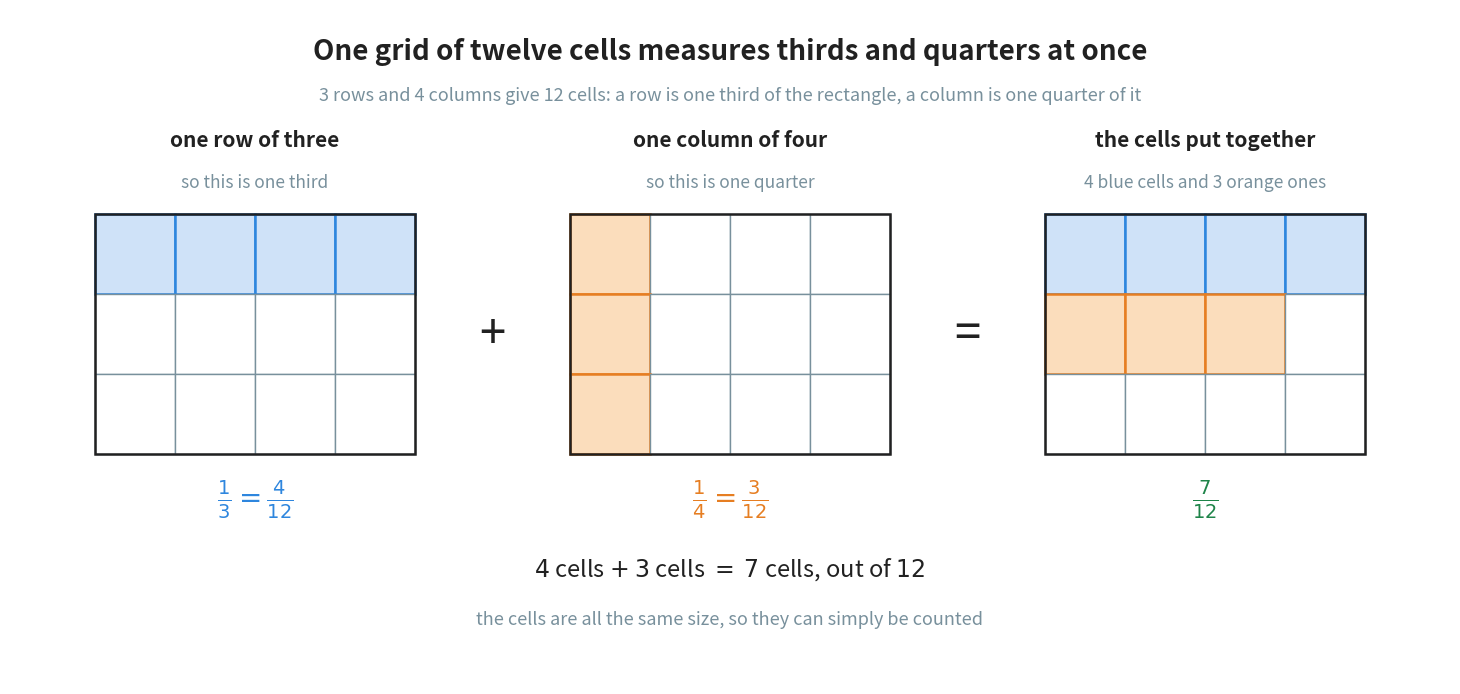

Python code for this plot: (Note: this script raises an exception after producing the figure.)
"""Figure 3 - one twelve-cell grid holds thirds and quarters at the same time.

This is the picture that makes the least common denominator obvious instead
of being a rule to remember. A rectangle with 3 rows and 4 columns has 12
cells. One row is one third of it. One column is one quarter of it. So the
same 12 cells can measure both fractions, and once both are measured in
cells, adding them is counting cells.

The third grid deliberately does not overlap the two shadings: the blue
cells fill the top row and the orange cells continue straight after them, so
the reader can count 4 + 3 = 7 without wondering whether a cell was used
twice. That is honest, because the two fractions are being laid side by side,
not laid on top of each other.

Colours: blue is the first fraction, orange the second, and the answer is
written in green underneath.

Run with:  python figures/fig_03_grid_thirds_quarters.py
"""

import matplotlib
matplotlib.use("Agg")
import matplotlib.pyplot as plt
from matplotlib.patches import Rectangle
from pathlib import Path

BLUE = "#2E86DE"             # the first fraction, 1/3
ORANGE = "#E67E22"           # the second fraction, 1/4
GREEN = "#1E8449"            # the answer
GREY = "#78909C"
INK = "#212121"

TINT = {BLUE: "#CFE2F8", ORANGE: "#FBDDBC"}

COLS, ROWS = 4, 3            # 4 columns and 3 rows, so 12 cells
CELL = 0.80                  # cells are square, so the picture cannot mislead
GRID_W = COLS * CELL
GRID_H = ROWS * CELL

W, H = 14.40, 6.75
fig, ax = plt.subplots(figsize=(W, H))
ax.set_position([0, 0, 1, 1])
ax.axis("off")
ax.set_xlim(0, W)
ax.set_ylim(0, H)

GRID_Y = 2.30                # bottom edge of every grid
GAP = 1.55                   # room for the + and = signs between the grids
LEFT = (W - 3 * GRID_W - 2 * GAP) / 2


def grid(px, filled, heading, under, count_line, count_colour):
    """Draw one 4 x 3 grid. `filled` maps a cell number (0..11) to a colour."""
    for r in range(ROWS):
        for c in range(COLS):
            n = r * COLS + c                       # cells are numbered left to
            x = px + c * CELL                      # right, top row first
            y = GRID_Y + (ROWS - 1 - r) * CELL
            colour = filled.get(n)
            ax.add_patch(Rectangle((x, y), CELL, CELL,
                                   facecolor=TINT[colour] if colour else "white",
                                   edgecolor=colour if colour else GREY,
                                   linewidth=1.8 if colour else 1.0,
                                   zorder=2))

    # one outline round the whole rectangle - this is the "one whole"
    ax.add_patch(Rectangle((px, GRID_Y), GRID_W, GRID_H, facecolor="none",
                           edgecolor=INK, linewidth=1.8, zorder=3))

    ax.text(px + GRID_W / 2, GRID_Y + GRID_H + 0.74, heading,
            ha="center", va="center", fontsize=15, color=INK, fontweight="bold")
    ax.text(px + GRID_W / 2, GRID_Y + GRID_H + 0.32, under,
            ha="center", va="center", fontsize=12.5, color=GREY)
    ax.text(px + GRID_W / 2, GRID_Y - 0.45, count_line,
            ha="center", va="center", fontsize=20, color=count_colour)


def sign(px, text):
    """The + or = that sits between two grids."""
    ax.text(px, GRID_Y + GRID_H / 2, text, ha="center", va="center",
            fontsize=34, color=INK)


G1 = LEFT
G2 = LEFT + GRID_W + GAP
G3 = LEFT + 2 * (GRID_W + GAP)

# one row out of three rows is one third, and a row holds 4 of the 12 cells
grid(G1, {0: BLUE, 1: BLUE, 2: BLUE, 3: BLUE},
     "one row of three", "so this is one third",
     r"$\frac{1}{3} = \frac{4}{12}$", BLUE)

sign(G1 + GRID_W + GAP / 2, "+")

# one column out of four columns is one quarter, and it holds 3 of the 12 cells
grid(G2, {0: ORANGE, 4: ORANGE, 8: ORANGE},
     "one column of four", "so this is one quarter",
     r"$\frac{1}{4} = \frac{3}{12}$", ORANGE)

sign(G2 + GRID_W + GAP / 2, "=")

# the two sets of cells laid side by side, never on top of each other
grid(G3, {0: BLUE, 1: BLUE, 2: BLUE, 3: BLUE,
          4: ORANGE, 5: ORANGE, 6: ORANGE},
     "the cells put together", "4 blue cells and 3 orange ones",
     r"$\frac{7}{12}$", GREEN)

# ------------------------------------------------------------------ the title
ax.text(W / 2, H - 0.42,
        "One grid of twelve cells measures thirds and quarters at once",
        ha="center", va="center", fontsize=20, color=INK, fontweight="bold")
ax.text(W / 2, H - 0.86,
        "3 rows and 4 columns give 12 cells: a row is one third of the "
        "rectangle, a column is one quarter of it",
        ha="center", va="center", fontsize=13, color=GREY)

# ------------------------------------------------------------- the bottom line
ax.text(W / 2, 1.15, r"$4$ cells $+$ $3$ cells $=$ $7$ cells, out of $12$",
        ha="center", va="center", fontsize=17, color=INK)
ax.text(W / 2, 0.65,
        "the cells are all the same size, so they can simply be counted",
        ha="center", va="center", fontsize=13, color=GREY)

out = (Path(__file__).resolve().parent.parent / "assets"
       / "fig_03_grid_thirds_quarters.png")
fig.savefig(out, dpi=200, bbox_inches="tight")
print("saved:", out)
